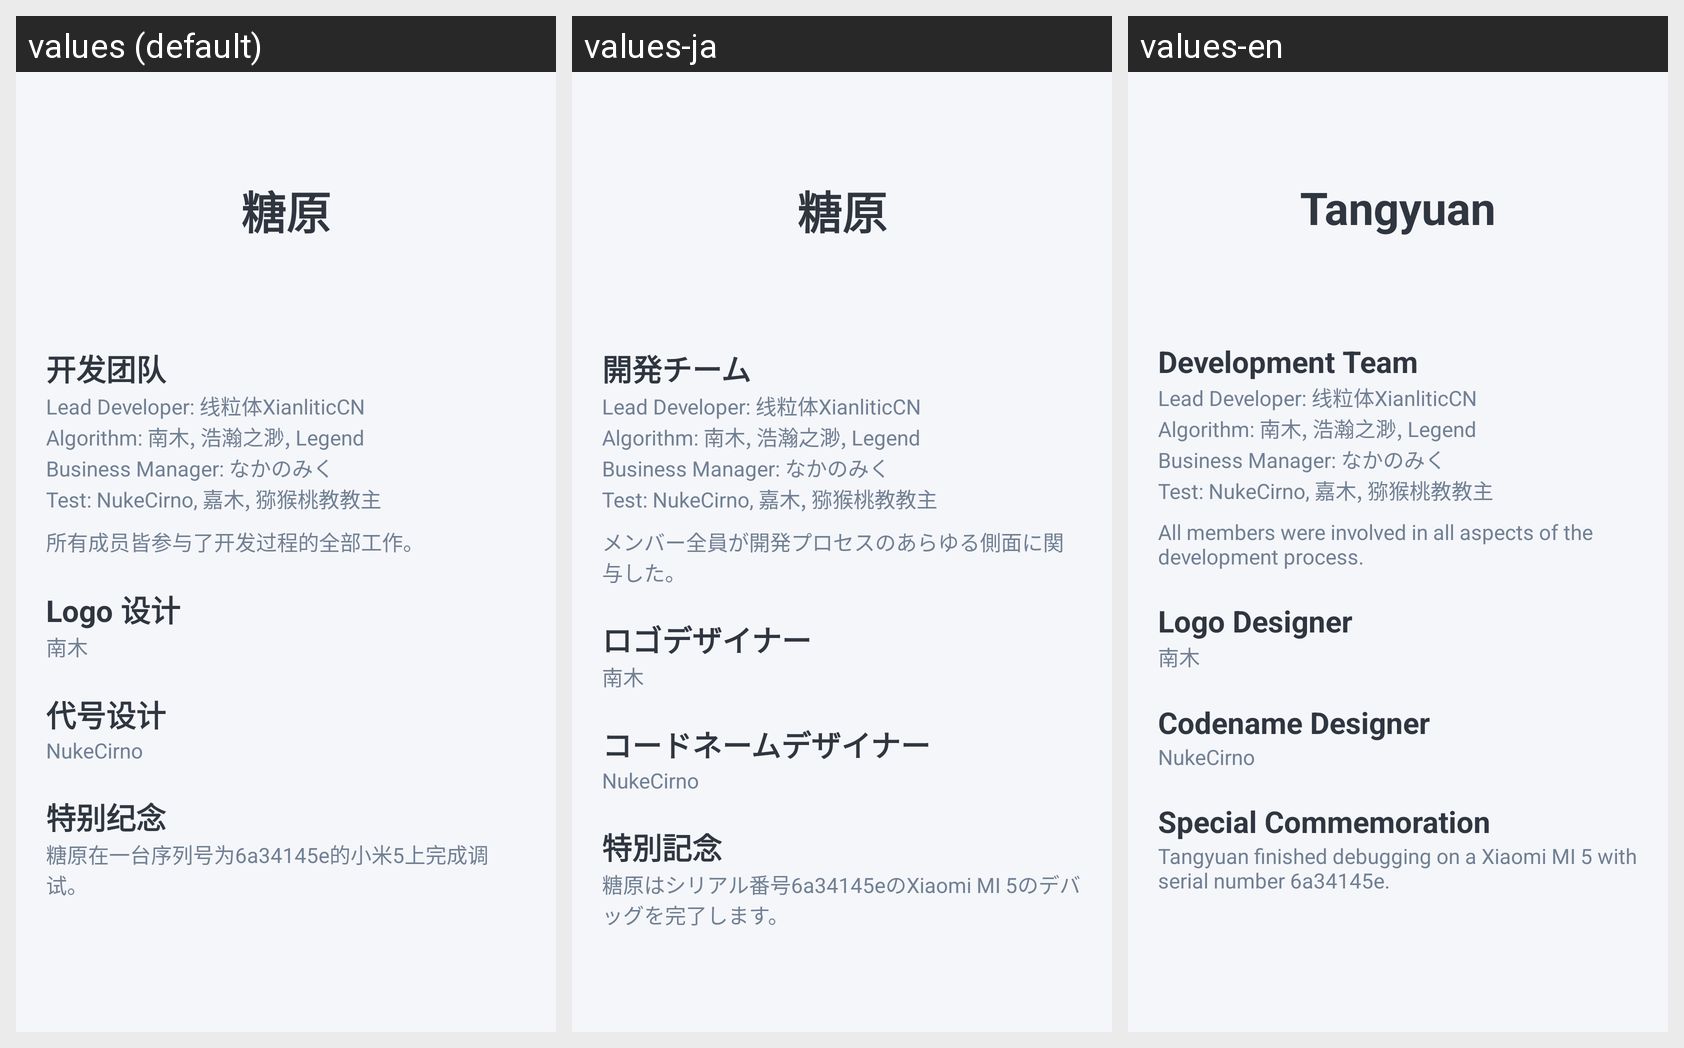

Locale-by-locale string values for the Android screen shown in this grid:
Android screen res/layout/fragment_about.xml rendered under 3 locales, left to right: values (default), values-ja, values-en. Device: Nexus 5 (rendered at 1080×1920; each locale shown at half size, 540×960, under a caption strip naming it); theme Theme.Tangyuan.
Strings drawn on this screen, with the default value and each locale's value (text and hints the layout hard-codes, and strings that could not be matched under every locale, appear in the picture but are not listed):

app_name
  values: 糖原
  values-ja: 糖原
  values-en: Tangyuan

development_team
  values: 开发团队
  values-ja: 開発チーム
  values-en: Development Team

all_members_joined_developing
  values: 所有成员皆参与了开发过程的全部工作。
  values-ja: メンバー全員が開発プロセスのあらゆる側面に関与した。
  values-en: All members were involved in all aspects of the development process.

logo_design
  values: Logo 设计
  values-ja: ロゴデザイナー
  values-en: Logo Designer

codename_design
  values: 代号设计
  values-ja: コードネームデザイナー
  values-en: Codename Designer

special_commemoration
  values: 特别纪念
  values-ja: 特別記念
  values-en: Special Commemoration

test_on_mi5
  values: 糖原在一台序列号为6a34145e的小米5上完成调试。
  values-ja: 糖原はシリアル番号6a34145eのXiaomi MI 5のデバッグを完了します。
  values-en: Tangyuan finished debugging on a Xiaomi MI 5 with serial number 6a34145e.
